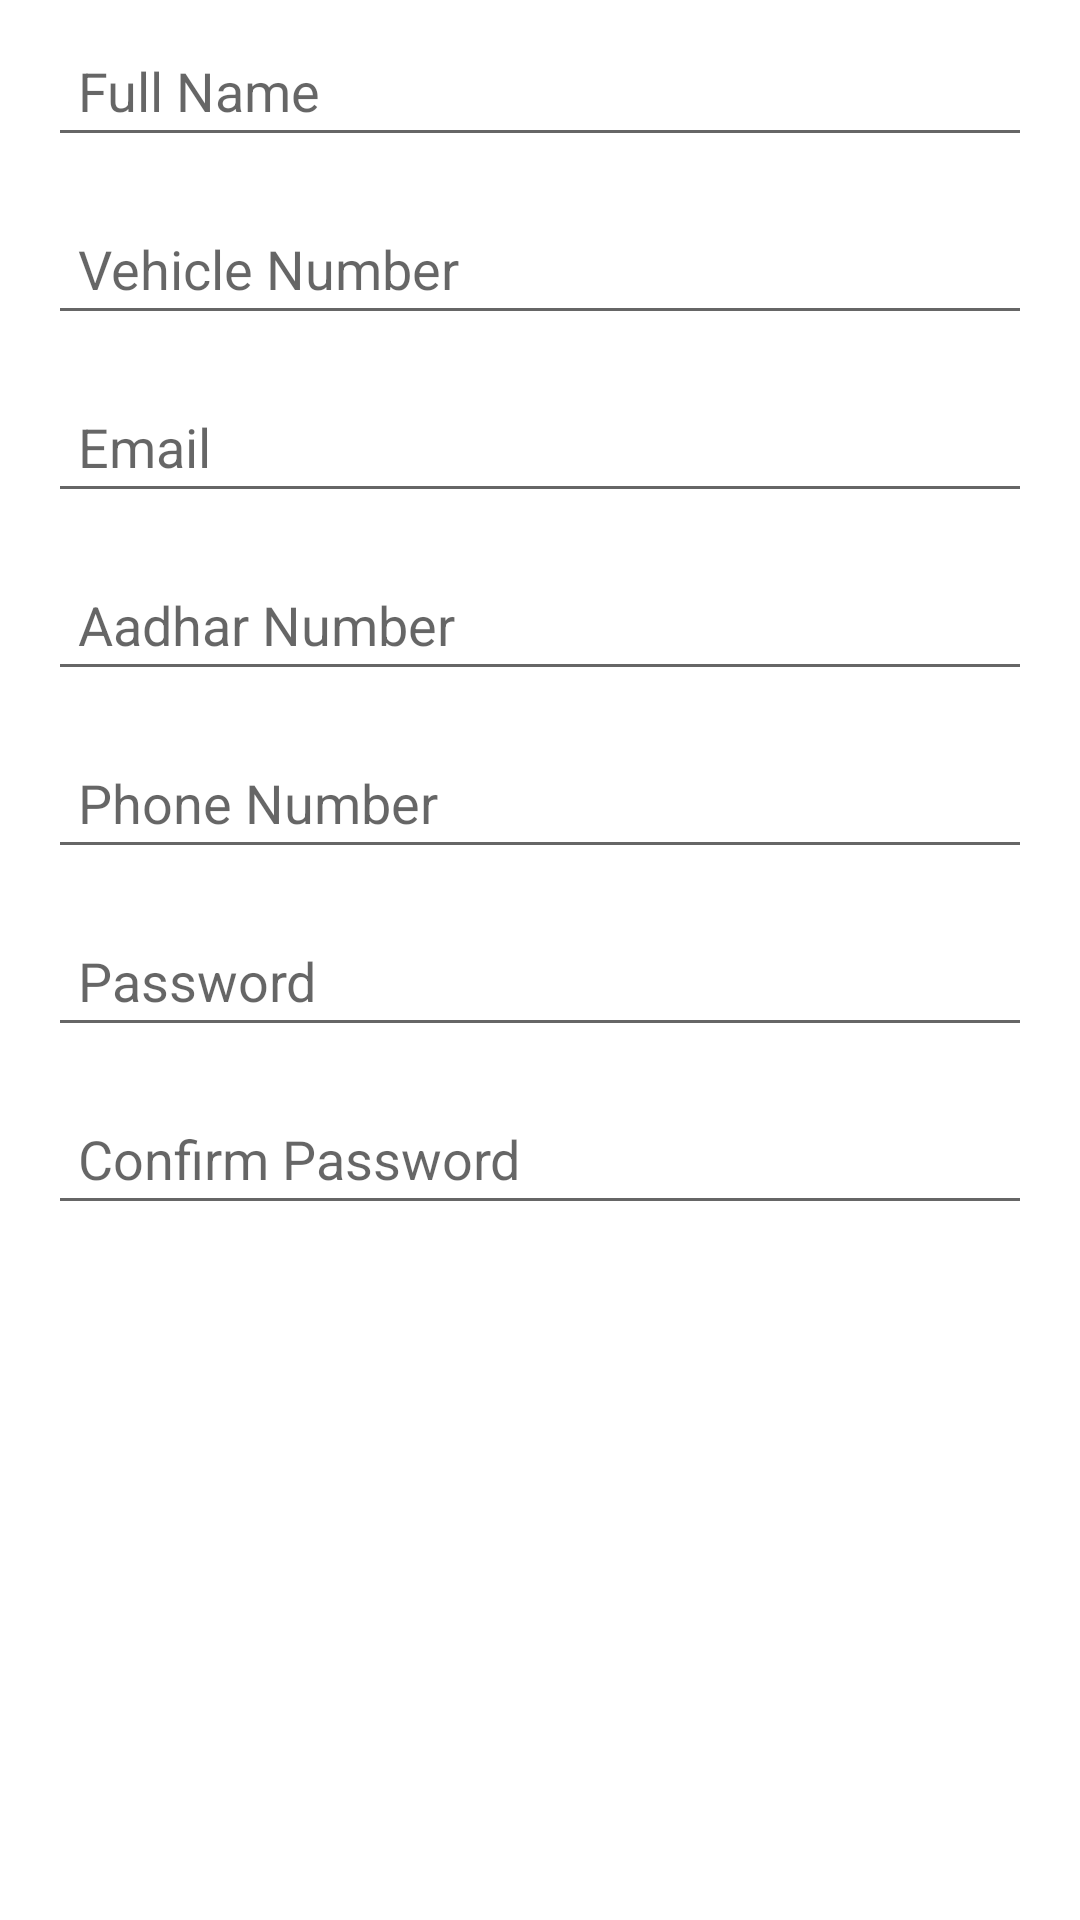

Write the Android layout XML for this screen, with the resource values it uses.
<!-- AndroidManifest.xml: activity theme Theme.MaterialComponents.DayNight.NoActionBar -->
<!-- res/layout/registration.xml -->
<?xml version="1.0" encoding="utf-8"?>

<androidx.constraintlayout.widget.ConstraintLayout xmlns:android="http://schemas.android.com/apk/res/android"
    xmlns:app="http://schemas.android.com/apk/res-auto"
    xmlns:tools="http://schemas.android.com/tools"
    android:layout_width="match_parent"
    android:layout_height="match_parent"
    tools:context=".MainActivity">
<LinearLayout xmlns:android="http://schemas.android.com/apk/res/android"
    android:layout_width="match_parent"
    android:layout_height="match_parent"
    android:orientation="vertical"
    android:padding="16dp"
    android:gravity="center">

    
    <EditText
        android:id="@+id/etFullName"
        android:layout_width="match_parent"
        android:layout_height="wrap_content"
        android:hint="Full Name"
        android:inputType="text"
        android:padding="10dp"
        android:layout_marginBottom="15dp" />

    
    <EditText
        android:id="@+id/etVehicleNo"
        android:layout_width="match_parent"
        android:layout_height="wrap_content"
        android:hint="Vehicle Number"
        android:inputType="text"
        android:padding="10dp"
        android:layout_marginBottom="15dp" />

    
    <EditText
        android:id="@+id/etEmail"
        android:layout_width="match_parent"
        android:layout_height="wrap_content"
        android:hint="Email"
        android:inputType="textEmailAddress"
        android:padding="10dp"
        android:layout_marginBottom="15dp" />

    
    <EditText
        android:id="@+id/etAadharNo"
        android:layout_width="match_parent"
        android:layout_height="wrap_content"
        android:hint="Aadhar Number"
        android:inputType="number"
        android:padding="10dp"
        android:layout_marginBottom="15dp" />

    
    <EditText
        android:id="@+id/etPhoneNo"
        android:layout_width="match_parent"
        android:layout_height="wrap_content"
        android:hint="Phone Number"
        android:inputType="phone"
        android:padding="10dp"
        android:layout_marginBottom="15dp" />

    
    <EditText
        android:id="@+id/etPassword"
        android:layout_width="match_parent"
        android:layout_height="wrap_content"
        android:hint="Password"
        android:inputType="textPassword"
        android:padding="10dp"
        android:layout_marginBottom="15dp" />

    
    <EditText
        android:id="@+id/etConfirmPassword"
        android:layout_width="match_parent"
        android:layout_height="wrap_content"
        android:hint="Confirm Password"
        android:inputType="textPassword"
        android:padding="10dp"
        android:layout_marginBottom="15dp" />

    

    <Button
        android:id="@+id/btnRegister"
        android:layout_width="0dp"
        android:layout_height="wrap_content"
        android:text="Register"
        app:layout_constraintTop_toBottomOf="@id/etConfirmPassword"
        app:layout_constraintStart_toStartOf="parent"
        app:layout_constraintEnd_toEndOf="parent"
        android:layout_marginTop="32dp"
        android:padding="16dp"/>
    
    <Button
        android:id="@+id/btnCancel"
        android:layout_width="0dp"
        android:layout_height="wrap_content"
        android:text="Cancel"
        app:layout_constraintTop_toBottomOf="@id/btnRegister"
        app:layout_constraintStart_toStartOf="parent"
        app:layout_constraintEnd_toEndOf="parent"
        android:layout_marginTop="16dp"
        android:padding="16dp"/>

</LinearLayout>
</androidx.constraintlayout.widget.ConstraintLayout>
<!-- resources referenced by this layout -->
<resources>

</resources>
